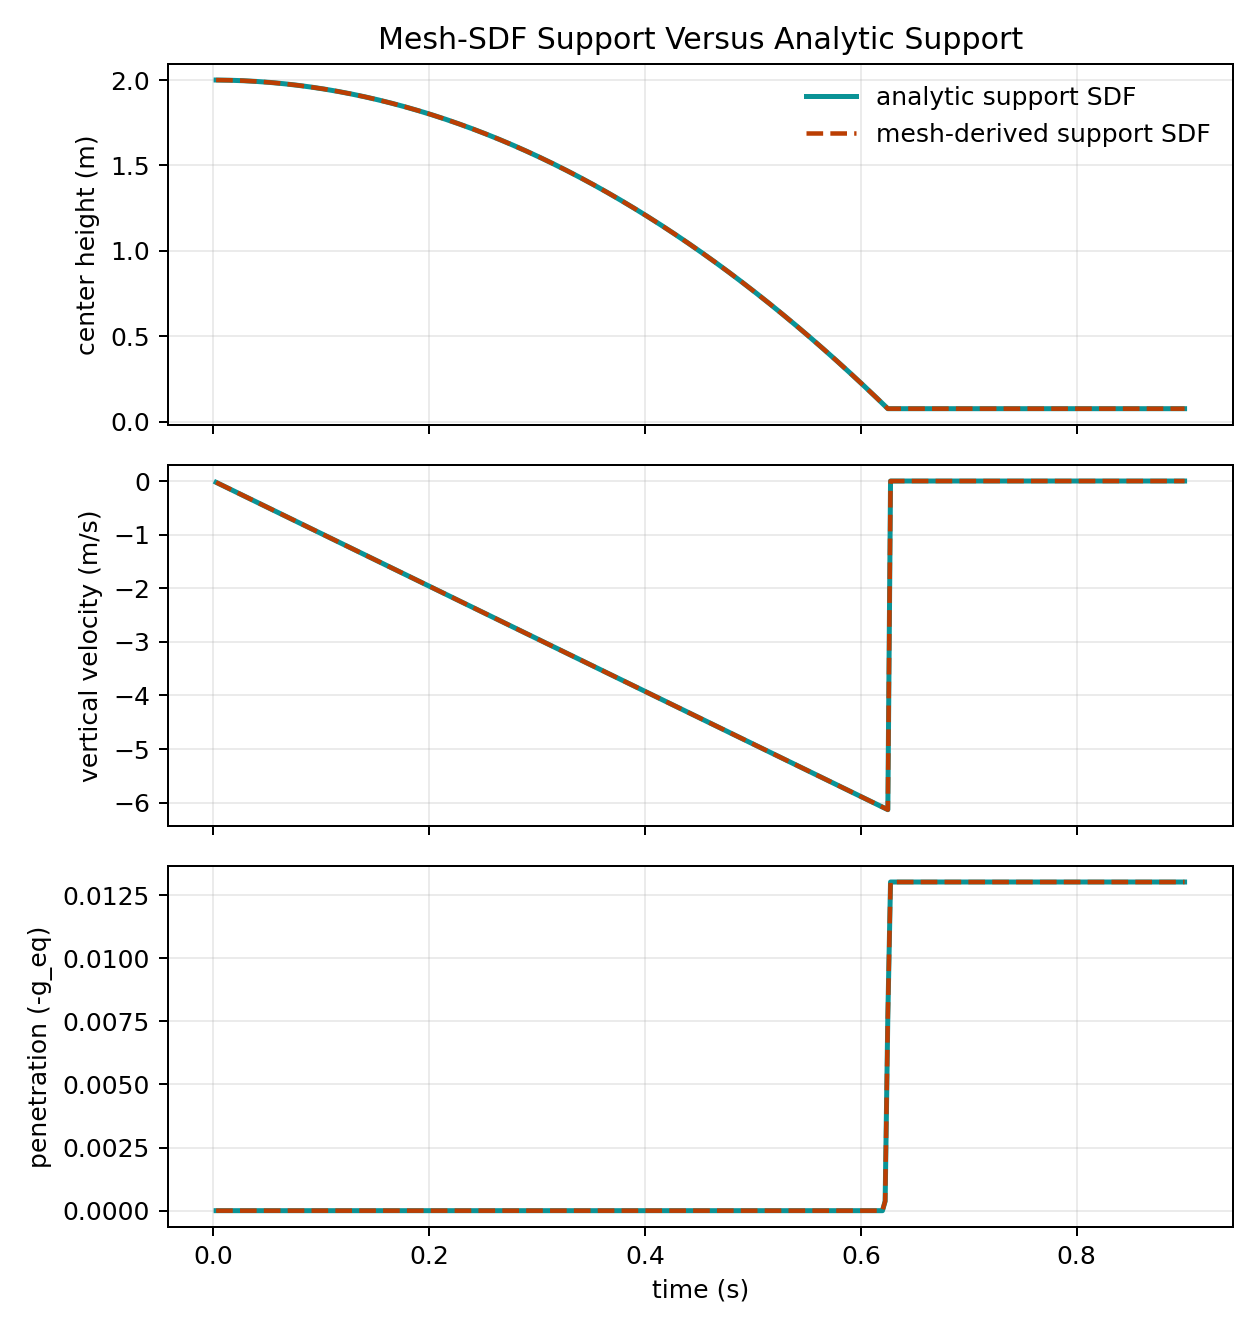

Values plotted in this chart, from the file beside it:
time, center_y_analytic, center_y_mesh, vy_analytic, vy_mesh, penetration_analytic, penetration_mesh
0.0025, 2, 2, -0.02453, -0.02453, 0.0000000000, 0.0000000000
0.005, 2, 2, -0.04905, -0.04905, 0.0000000000, 0.0000000000
0.0075, 2, 2, -0.07358, -0.07358, 0.0000000000, 0.0000000000
0.01, 1.999, 1.999, -0.0981, -0.0981, 0.0000000000, 0.0000000000
0.0125, 1.999, 1.999, -0.1226, -0.1226, 0.0000000000, 0.0000000000
0.015, 1.999, 1.999, -0.1472, -0.1472, 0.0000000000, 0.0000000000
0.0175, 1.998, 1.998, -0.1717, -0.1717, 0.0000000000, 0.0000000000
0.02, 1.998, 1.998, -0.1962, -0.1962, 0.0000000000, 0.0000000000
0.0225, 1.997, 1.997, -0.2207, -0.2207, 0.0000000000, 0.0000000000
0.025, 1.997, 1.997, -0.2452, -0.2452, 0.0000000000, 0.0000000000
0.0275, 1.996, 1.996, -0.2698, -0.2698, 0.0000000000, 0.0000000000
0.03, 1.995, 1.995, -0.2943, -0.2943, 0.0000000000, 0.0000000000
0.0325, 1.994, 1.994, -0.3188, -0.3188, 0.0000000000, 0.0000000000
0.035, 1.994, 1.994, -0.3433, -0.3433, 0.0000000000, 0.0000000000
0.0375, 1.993, 1.993, -0.3679, -0.3679, 0.0000000000, 0.0000000000
0.04, 1.992, 1.992, -0.3924, -0.3924, 0.0000000000, 0.0000000000
0.0425, 1.991, 1.991, -0.4169, -0.4169, 0.0000000000, 0.0000000000
0.045, 1.99, 1.99, -0.4415, -0.4415, 0.0000000000, 0.0000000000
0.0475, 1.988, 1.988, -0.466, -0.466, 0.0000000000, 0.0000000000
0.05, 1.987, 1.987, -0.4905, -0.4905, 0.0000000000, 0.0000000000
0.0525, 1.986, 1.986, -0.515, -0.515, 0.0000000000, 0.0000000000
0.055, 1.984, 1.984, -0.5395, -0.5395, 0.0000000000, 0.0000000000
0.0575, 1.983, 1.983, -0.5641, -0.5641, 0.0000000000, 0.0000000000
0.06, 1.982, 1.982, -0.5886, -0.5886, 0.0000000000, 0.0000000000
0.0625, 1.98, 1.98, -0.6131, -0.6131, 0.0000000000, 0.0000000000
0.065, 1.978, 1.978, -0.6377, -0.6377, 0.0000000000, 0.0000000000
0.0675, 1.977, 1.977, -0.6622, -0.6622, 0.0000000000, 0.0000000000
0.07, 1.975, 1.975, -0.6867, -0.6867, 0.0000000000, 0.0000000000
0.0725, 1.973, 1.973, -0.7112, -0.7112, 0.0000000000, 0.0000000000
0.075, 1.971, 1.971, -0.7358, -0.7358, 0.0000000000, 0.0000000000
0.0775, 1.97, 1.97, -0.7603, -0.7603, 0.0000000000, 0.0000000000
0.08, 1.968, 1.968, -0.7848, -0.7848, 0.0000000000, 0.0000000000
0.0825, 1.966, 1.966, -0.8093, -0.8093, 0.0000000000, 0.0000000000
0.085, 1.964, 1.964, -0.8338, -0.8338, 0.0000000000, 0.0000000000
0.0875, 1.961, 1.961, -0.8584, -0.8584, 0.0000000000, 0.0000000000
0.09, 1.959, 1.959, -0.8829, -0.8829, 0.0000000000, 0.0000000000
0.0925, 1.957, 1.957, -0.9074, -0.9074, 0.0000000000, 0.0000000000
0.095, 1.955, 1.955, -0.9319, -0.9319, 0.0000000000, 0.0000000000
0.0975, 1.952, 1.952, -0.9565, -0.9565, 0.0000000000, 0.0000000000
0.1, 1.95, 1.95, -0.981, -0.981, 0.0000000000, 0.0000000000
0.1025, 1.947, 1.947, -1.006, -1.006, 0.0000000000, 0.0000000000
0.105, 1.945, 1.945, -1.03, -1.03, 0.0000000000, 0.0000000000
0.1075, 1.942, 1.942, -1.055, -1.055, 0.0000000000, 0.0000000000
0.11, 1.939, 1.939, -1.079, -1.079, 0.0000000000, 0.0000000000
0.1125, 1.937, 1.937, -1.104, -1.104, 0.0000000000, 0.0000000000
0.115, 1.934, 1.934, -1.128, -1.128, 0.0000000000, 0.0000000000
0.1175, 1.931, 1.931, -1.153, -1.153, 0.0000000000, 0.0000000000
0.12, 1.928, 1.928, -1.177, -1.177, 0.0000000000, 0.0000000000
0.1225, 1.925, 1.925, -1.202, -1.202, 0.0000000000, 0.0000000000
0.125, 1.922, 1.922, -1.226, -1.226, 0.0000000000, 0.0000000000
0.1275, 1.919, 1.919, -1.251, -1.251, 0.0000000000, 0.0000000000
0.13, 1.916, 1.916, -1.275, -1.275, 0.0000000000, 0.0000000000
0.1325, 1.912, 1.912, -1.3, -1.3, 0.0000000000, 0.0000000000
0.135, 1.909, 1.909, -1.324, -1.324, 0.0000000000, 0.0000000000
0.1375, 1.906, 1.906, -1.349, -1.349, 0.0000000000, 0.0000000000
0.14, 1.902, 1.902, -1.373, -1.373, 0.0000000000, 0.0000000000
0.1425, 1.899, 1.899, -1.398, -1.398, 0.0000000000, 0.0000000000
0.145, 1.895, 1.895, -1.422, -1.422, 0.0000000000, 0.0000000000
0.1475, 1.891, 1.891, -1.447, -1.447, 0.0000000000, 0.0000000000
0.15, 1.888, 1.888, -1.472, -1.472, 0.0000000000, 0.0000000000
... 300 more rows
